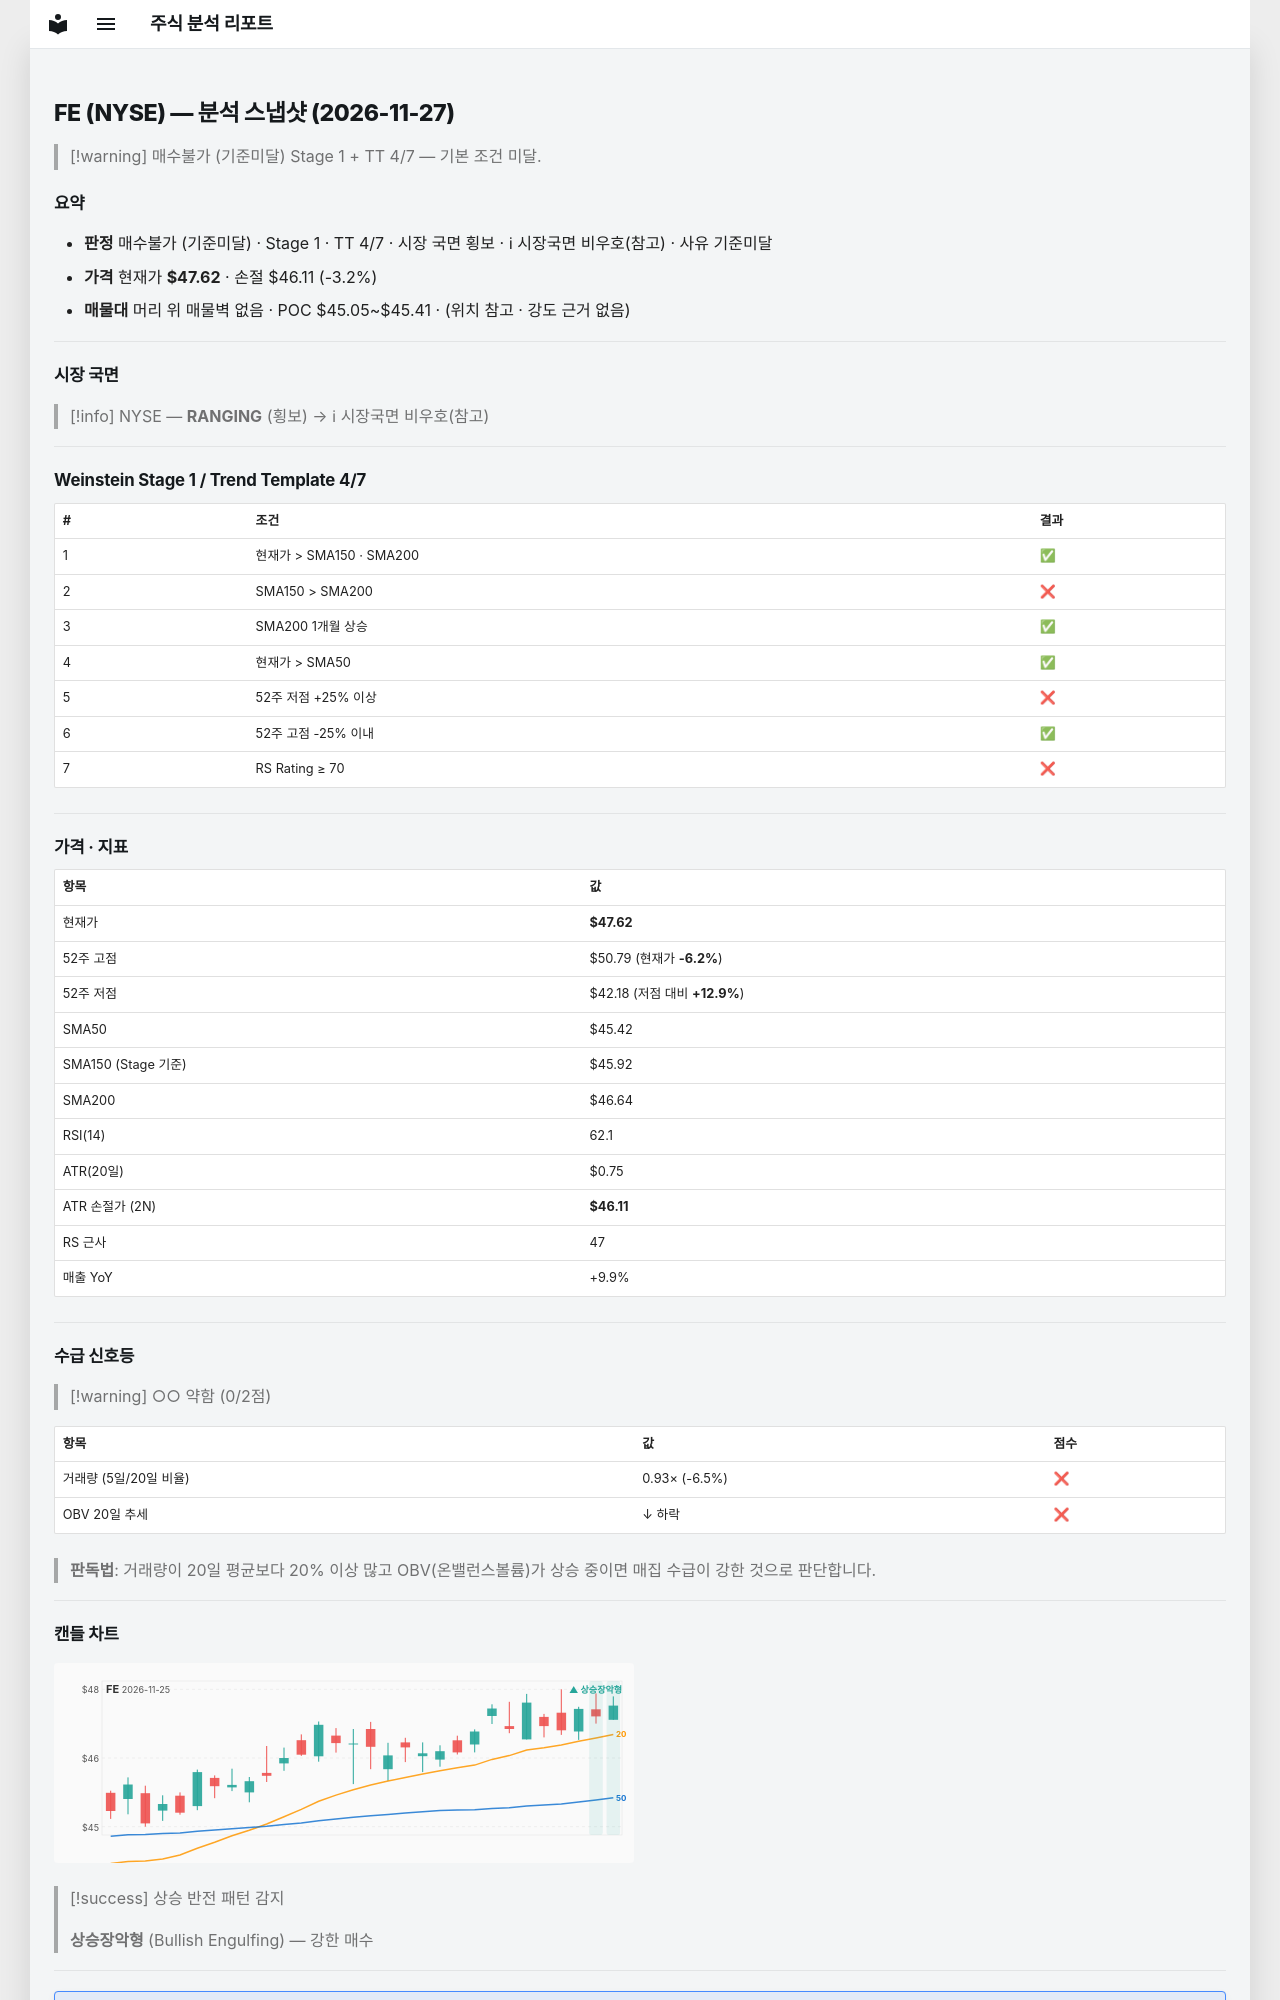

repository: soloandco/stock-reports · page: snapshots/FE-2026-11-27/index.html · generator: mkdocs

---
type: analysis-snapshot
title: FE 분석 스냅샷
ticker: FE
market: NYSE
created: 2026-11-27
updated: 2026-11-27
bar-date: 2026-11-25
verdict: 매수불가
verdict-reason: 기준미달
real-rr: 1.22
sma50-gap-pct: 4.8
weekly-position: 저항대아래
weekly-overhead-price: 49.46
weekly-overhead-pct: 3.9
stage: 1
trend-template-score: 4
tt-max: 7
ma-set: sma-50-150-200
price: 47.619998931884766
stop-price: 46.11235366024371
market-regime: RANGING
supply-demand-score: 0/2
supply-demand-label: 약함
status: tracking
tags:
  - stock-agent
  - watchlist
  - FE
  - analysis
related:
  - "[[analysis-template]]"
---

# FE (NYSE) — 분석 스냅샷 (2026-11-27)

> [!warning] 매수불가 (기준미달)
> Stage 1 + TT 4/7 — 기본 조건 미달.

## 요약

- **판정** 매수불가 (기준미달) · Stage 1 · TT 4/7 · 시장 국면 횡보 · ℹ 시장국면 비우호(참고) · 사유 기준미달
- **가격** 현재가 **$47.62** · 손절 $46.11 (-3.2%)
- **매물대** 머리 위 매물벽 없음 · POC $45.05~$45.41 · (위치 참고 · 강도 근거 없음)

---

## 시장 국면

> [!info] NYSE — **RANGING** (횡보) → ℹ 시장국면 비우호(참고)

---

## Weinstein Stage 1 / Trend Template 4/7

| # | 조건 | 결과 |
|---|------|------|
| 1 | 현재가 > SMA150 · SMA200 | ✅ |
| 2 | SMA150 > SMA200 | ❌ |
| 3 | SMA200 1개월 상승 | ✅ |
| 4 | 현재가 > SMA50 | ✅ |
| 5 | 52주 저점 +25% 이상 | ❌ |
| 6 | 52주 고점 -25% 이내 | ✅ |
| 7 | RS Rating ≥ 70 | ❌ |

---

## 가격 · 지표

| 항목 | 값 |
|------|---|
| 현재가 | **$47.62** |
| 52주 고점 | $50.79 (현재가 **-6.2%**) |
| 52주 저점 | $42.18 (저점 대비 **+12.9%**) |
| SMA50 | $45.42 |
| SMA150 (Stage 기준) | $45.92 |
| SMA200 | $46.64 |
| RSI(14) | 62.1 |
| ATR(20일) | $0.75 |
| ATR 손절가 (2N) | **$46.11** |
| RS 근사 | 47 |
| 매출 YoY | +9.9% |

---
## 수급 신호등

> [!warning] ○○ 약함 (0/2점)

| 항목 | 값 | 점수 |
|------|------|------|
| 거래량 (5일/20일 비율) | 0.93× (-6.5%) | ❌ |
| OBV 20일 추세 | ↓ 하락 | ❌ |

> **판독법**: 거래량이 20일 평균보다 20% 이상 많고 OBV(온밸런스볼륨)가 상승 중이면 매집 수급이 강한 것으로 판단합니다.

---
